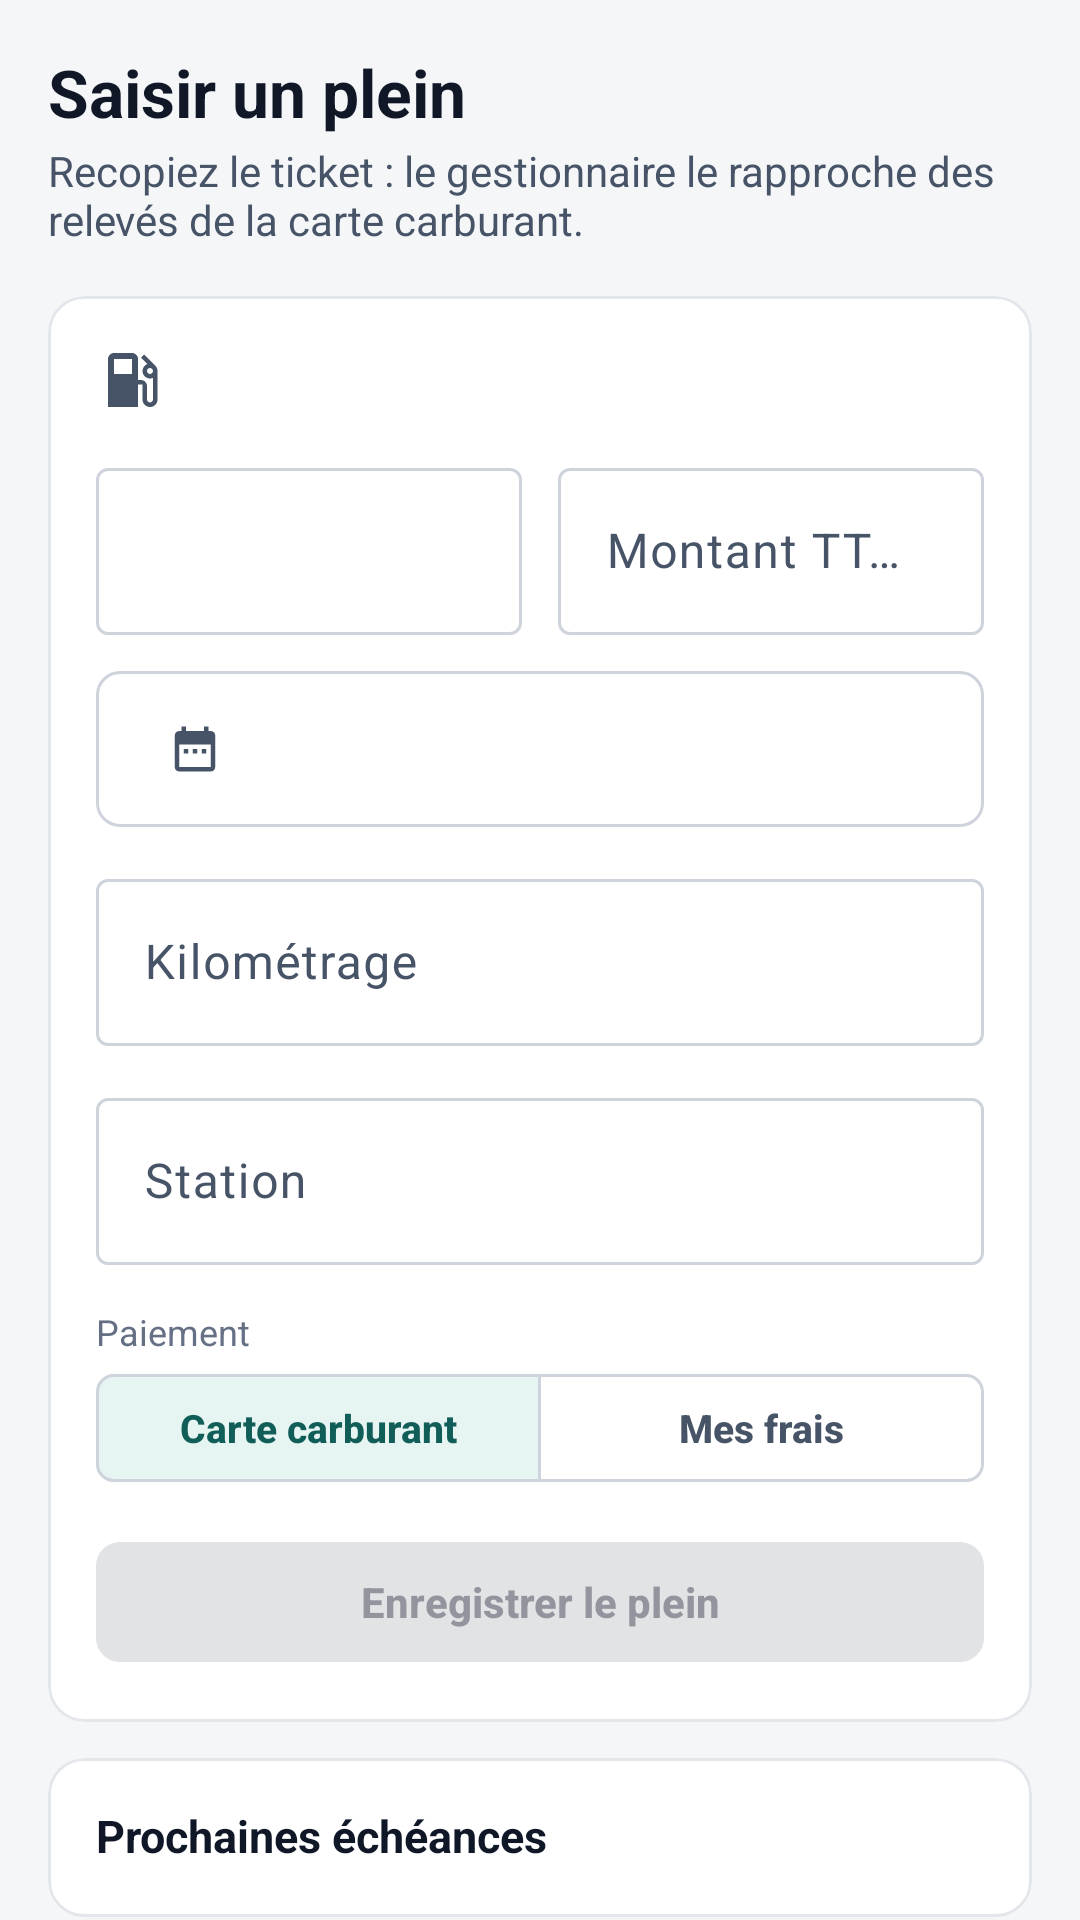

Layout XML and referenced resources for this Android screen:
<!-- AndroidManifest.xml: application theme Theme.FleetPilot -->
<!-- res/layout/fragment_fuel.xml -->
<?xml version="1.0" encoding="utf-8"?>
<androidx.core.widget.NestedScrollView xmlns:android="http://schemas.android.com/apk/res/android"
    xmlns:app="http://schemas.android.com/apk/res-auto"
    xmlns:tools="http://schemas.android.com/tools"
    android:layout_width="match_parent"
    android:layout_height="match_parent">

    <LinearLayout
        android:layout_width="match_parent"
        android:layout_height="wrap_content"
        android:orientation="vertical"
        android:padding="16dp">

        <TextView
            android:layout_width="match_parent"
            android:layout_height="wrap_content"
            android:text="@string/fuel_title"
            android:textAppearance="@style/Text.Title" />

        <TextView
            android:layout_width="match_parent"
            android:layout_height="wrap_content"
            android:layout_marginTop="2dp"
            android:text="@string/fuel_subtitle"
            android:textAppearance="@style/Text.Secondary" />

        <TextView
            android:id="@+id/no_vehicle"
            android:layout_width="match_parent"
            android:layout_height="wrap_content"
            android:layout_marginTop="16dp"
            android:text="@string/no_vehicle"
            android:textAppearance="@style/Text.Secondary"
            android:visibility="gone" />

        <com.google.android.material.card.MaterialCardView
            android:id="@+id/form"
            android:layout_width="match_parent"
            android:layout_height="wrap_content"
            android:layout_marginTop="16dp">

            <LinearLayout
                android:layout_width="match_parent"
                android:layout_height="wrap_content"
                android:orientation="vertical"
                android:padding="16dp">

                <TextView
                    android:id="@+id/vehicle_line"
                    android:layout_width="match_parent"
                    android:layout_height="wrap_content"
                    android:drawablePadding="8dp"
                    android:gravity="center_vertical"
                    android:textAppearance="@style/Text.Secondary"
                    app:drawableStartCompat="@drawable/ic_fuel"
                    app:drawableTint="@color/text_secondary"
                    tools:text="GR-832-SJ · Carburant" />

                <com.google.android.material.button.MaterialButtonToggleGroup
                    android:id="@+id/kind"
                    android:layout_width="match_parent"
                    android:layout_height="wrap_content"
                    android:visibility="gone"
                    app:selectionRequired="true"
                    app:singleSelection="true">

                    <com.google.android.material.button.MaterialButton
                        android:id="@+id/kind_fuel"
                        style="@style/Widget.FleetPilot.Toggle"
                        android:layout_width="0dp"
                        android:layout_height="wrap_content"
                        android:layout_weight="1"
                        android:text="@string/fuel_kind_FUEL"
                        app:icon="@drawable/ic_fuel"
                        app:iconGravity="textStart" />

                    <com.google.android.material.button.MaterialButton
                        android:id="@+id/kind_charge"
                        style="@style/Widget.FleetPilot.Toggle"
                        android:layout_width="0dp"
                        android:layout_height="wrap_content"
                        android:layout_weight="1"
                        android:text="@string/fuel_kind_CHARGE"
                        app:icon="@drawable/ic_bolt"
                        app:iconGravity="textStart" />
                </com.google.android.material.button.MaterialButtonToggleGroup>

                <LinearLayout
                    android:layout_width="match_parent"
                    android:layout_height="wrap_content"
                    android:layout_marginTop="12dp"
                    android:orientation="horizontal">

                    <com.google.android.material.textfield.TextInputLayout
                        android:id="@+id/quantity_layout"
                        android:layout_width="0dp"
                        android:layout_height="wrap_content"
                        android:layout_marginEnd="6dp"
                        android:layout_weight="1"
                        tools:hint="Quantité (L)">

                        <com.google.android.material.textfield.TextInputEditText
                            android:id="@+id/quantity"
                            android:layout_width="match_parent"
                            android:layout_height="wrap_content"
                            android:inputType="numberDecimal" />
                    </com.google.android.material.textfield.TextInputLayout>

                    <com.google.android.material.textfield.TextInputLayout
                        android:layout_width="0dp"
                        android:layout_height="wrap_content"
                        android:layout_marginStart="6dp"
                        android:layout_weight="1"
                        android:hint="@string/fuel_amount">

                        <com.google.android.material.textfield.TextInputEditText
                            android:id="@+id/amount"
                            android:layout_width="match_parent"
                            android:layout_height="wrap_content"
                            android:inputType="numberDecimal" />
                    </com.google.android.material.textfield.TextInputLayout>
                </LinearLayout>

                <TextView
                    android:id="@+id/unit_price"
                    android:layout_width="match_parent"
                    android:layout_height="wrap_content"
                    android:layout_marginTop="6dp"
                    android:textAppearance="@style/Text.Secondary"
                    android:textSize="13sp"
                    android:visibility="gone"
                    tools:text="Soit 1,807 € par L"
                    tools:visibility="visible" />

                <com.google.android.material.button.MaterialButton
                    android:id="@+id/when"
                    style="@style/Widget.FleetPilot.Button.Outlined"
                    android:layout_width="match_parent"
                    android:layout_height="wrap_content"
                    android:layout_marginTop="12dp"
                    android:gravity="start|center_vertical"
                    app:icon="@drawable/ic_calendar"
                    tools:text="16 oct. 2026, 08:30" />

                <com.google.android.material.textfield.TextInputLayout
                    android:layout_width="match_parent"
                    android:layout_height="wrap_content"
                    android:layout_marginTop="12dp"
                    android:hint="@string/mileage"
                    app:suffixText="km">

                    <com.google.android.material.textfield.TextInputEditText
                        android:id="@+id/odometer"
                        android:layout_width="match_parent"
                        android:layout_height="wrap_content"
                        android:inputType="number"
                        android:maxLength="7" />
                </com.google.android.material.textfield.TextInputLayout>

                <com.google.android.material.textfield.TextInputLayout
                    android:layout_width="match_parent"
                    android:layout_height="wrap_content"
                    android:layout_marginTop="12dp"
                    android:hint="@string/fuel_station"
                    app:placeholderText="@string/fuel_station_hint">

                    <com.google.android.material.textfield.TextInputEditText
                        android:id="@+id/station"
                        android:layout_width="match_parent"
                        android:layout_height="wrap_content"
                        android:inputType="textCapWords"
                        android:maxLength="120" />
                </com.google.android.material.textfield.TextInputLayout>

                <TextView
                    android:layout_width="match_parent"
                    android:layout_height="wrap_content"
                    android:layout_marginTop="14dp"
                    android:text="@string/fuel_payment"
                    android:textAppearance="@style/Text.Muted" />

                <com.google.android.material.button.MaterialButtonToggleGroup
                    android:id="@+id/payment"
                    android:layout_width="match_parent"
                    android:layout_height="wrap_content"
                    android:layout_marginTop="6dp"
                    app:checkedButton="@id/payment_card"
                    app:selectionRequired="true"
                    app:singleSelection="true">

                    <com.google.android.material.button.MaterialButton
                        android:id="@+id/payment_card"
                        style="@style/Widget.FleetPilot.Toggle"
                        android:layout_width="0dp"
                        android:layout_height="wrap_content"
                        android:layout_weight="1"
                        android:text="@string/payment_FUEL_CARD" />

                    <com.google.android.material.button.MaterialButton
                        android:id="@+id/payment_personal"
                        style="@style/Widget.FleetPilot.Toggle"
                        android:layout_width="0dp"
                        android:layout_height="wrap_content"
                        android:layout_weight="1"
                        android:text="@string/payment_PERSONAL" />
                </com.google.android.material.button.MaterialButtonToggleGroup>

                <TextView
                    android:id="@+id/personal_hint"
                    android:layout_width="match_parent"
                    android:layout_height="wrap_content"
                    android:layout_marginTop="6dp"
                    android:text="@string/fuel_personal_hint"
                    android:textAppearance="@style/Text.Muted"
                    android:visibility="gone" />

                <com.google.android.material.button.MaterialButton
                    android:id="@+id/save"
                    android:layout_width="match_parent"
                    android:layout_height="wrap_content"
                    android:layout_marginTop="16dp"
                    android:enabled="false"
                    android:text="@string/fuel_save" />
            </LinearLayout>
        </com.google.android.material.card.MaterialCardView>

        <include
            android:id="@+id/history"
            layout="@layout/view_list_card"
            android:layout_width="match_parent"
            android:layout_height="wrap_content"
            android:layout_marginTop="12dp" />
    </LinearLayout>
</androidx.core.widget.NestedScrollView>
<!-- res/layout/view_list_card.xml (included above) -->
<?xml version="1.0" encoding="utf-8"?>
<com.google.android.material.card.MaterialCardView xmlns:android="http://schemas.android.com/apk/res/android"
    xmlns:tools="http://schemas.android.com/tools"
    android:layout_width="match_parent"
    android:layout_height="wrap_content">

    <LinearLayout
        android:layout_width="match_parent"
        android:layout_height="wrap_content"
        android:orientation="vertical">

        <LinearLayout
            android:layout_width="match_parent"
            android:layout_height="wrap_content"
            android:gravity="center_vertical"
            android:minHeight="52dp"
            android:orientation="horizontal"
            android:paddingStart="16dp"
            android:paddingEnd="8dp">

            <TextView
                android:id="@+id/title"
                android:layout_width="0dp"
                android:layout_height="wrap_content"
                android:layout_weight="1"
                android:textAppearance="@style/Text.Section"
                tools:text="Prochaines échéances" />

            <com.google.android.material.button.MaterialButton
                android:id="@+id/link"
                style="@style/Widget.Material3.Button.TextButton"
                android:layout_width="wrap_content"
                android:layout_height="wrap_content"
                android:textAllCaps="false"
                android:visibility="gone"
                tools:text="Tout voir"
                tools:visibility="visible" />
        </LinearLayout>

        <View
            android:layout_width="match_parent"
            android:layout_height="1dp"
            android:background="@color/border" />

        <LinearLayout
            android:id="@+id/list"
            android:layout_width="match_parent"
            android:layout_height="wrap_content"
            android:orientation="vertical" />
    </LinearLayout>
</com.google.android.material.card.MaterialCardView>
<!-- resources referenced by this layout -->
<resources>
  <color name="border">#FFE3E6EB</color>
  <color name="text_secondary">#FF475467</color>
  <string name="fuel_amount">Montant TTC (€)</string>
  <string name="fuel_kind_CHARGE">Recharge</string>
  <string name="fuel_kind_FUEL">Carburant</string>
  <string name="fuel_payment">Paiement</string>
  <string name="fuel_personal_hint">Gardez le ticket : il sera demandé avec votre note de frais.</string>
  <string name="fuel_save">Enregistrer le plein</string>
  <string name="fuel_station">Station</string>
  <string name="fuel_station_hint">Ex. TotalEnergies Marseille Prado</string>
  <string name="fuel_subtitle">Recopiez le ticket : le gestionnaire le rapproche des relevés de la carte carburant.</string>
  <string name="fuel_title">Saisir un plein</string>
  <string name="mileage">Kilométrage</string>
  <string name="no_vehicle">Aucun véhicule ne vous est affecté pour le moment.</string>
  <string name="payment_FUEL_CARD">Carte carburant</string>
  <string name="payment_PERSONAL">Mes frais</string>
  <style name="Text.Muted" parent="">
          <item name="android:textSize">12sp</item>
          <item name="android:textColor">@color/text_muted</item>
      </style>
  <style name="Text.Secondary" parent="">
          <item name="android:textSize">14sp</item>
          <item name="android:textColor">@color/text_secondary</item>
      </style>
  <style name="Text.Section" parent="">
          <item name="android:textSize">15sp</item>
          <item name="android:textStyle">bold</item>
          <item name="android:textColor">@color/text</item>
      </style>
  <style name="Text.Title" parent="">
          <item name="android:textSize">22sp</item>
          <item name="android:textStyle">bold</item>
          <item name="android:textColor">@color/text</item>
      </style>
  <color name="text_muted">#FF667085</color>
  <color name="text">#FF101828</color>
  <color name="border_strong">#FFCFD4DC</color>
  <color name="primary">#FF0F766E</color>
  <color name="on_primary">#FFFFFFFF</color>
  <color name="primary_soft">#FFE6F4F2</color>
  <color name="primary_dark">#FF115E59</color>
  <color name="surface">#FFFFFFFF</color>
  <color name="danger">#FFB42318</color>
  <color name="bg">#FFF5F6F8</color>
  <style name="Widget.FleetPilot.Card" parent="Widget.Material3.CardView.Outlined">
          <item name="cardBackgroundColor">@color/surface</item>
          <item name="strokeColor">@color/border</item>
          <item name="strokeWidth">1dp</item>
          <item name="cardCornerRadius">12dp</item>
          <item name="cardElevation">0dp</item>
      </style>
  <style name="Widget.FleetPilot.Button" parent="Widget.Material3.Button">
          <item name="cornerRadius">8dp</item>
          <item name="android:minHeight">48dp</item>
          <item name="android:textAllCaps">false</item>
          <item name="android:letterSpacing">0</item>
          <item name="android:textStyle">bold</item>
      </style>
  <style name="Widget.FleetPilot.BottomNavigation" parent="Widget.Material3.BottomNavigationView">
          <item name="backgroundTint">@color/surface</item>
          <item name="itemActiveIndicatorStyle">@style/Widget.FleetPilot.ActiveIndicator</item>
          <item name="itemIconTint">@color/nav_item</item>
          <item name="itemTextColor">@color/nav_item</item>
          <item name="labelVisibilityMode">labeled</item>
      </style>
  <style name="Shape.FleetPilot.Small" parent="">
          <item name="cornerFamily">rounded</item>
          <item name="cornerSize">8dp</item>
      </style>
  <style name="Shape.FleetPilot.Medium" parent="">
          <item name="cornerFamily">rounded</item>
          <item name="cornerSize">12dp</item>
      </style>
  <style name="Widget.FleetPilot.ActiveIndicator" parent="Widget.Material3.BottomNavigationView.ActiveIndicator">
          <item name="android:color">@color/primary_soft</item>
      </style>
</resources>
